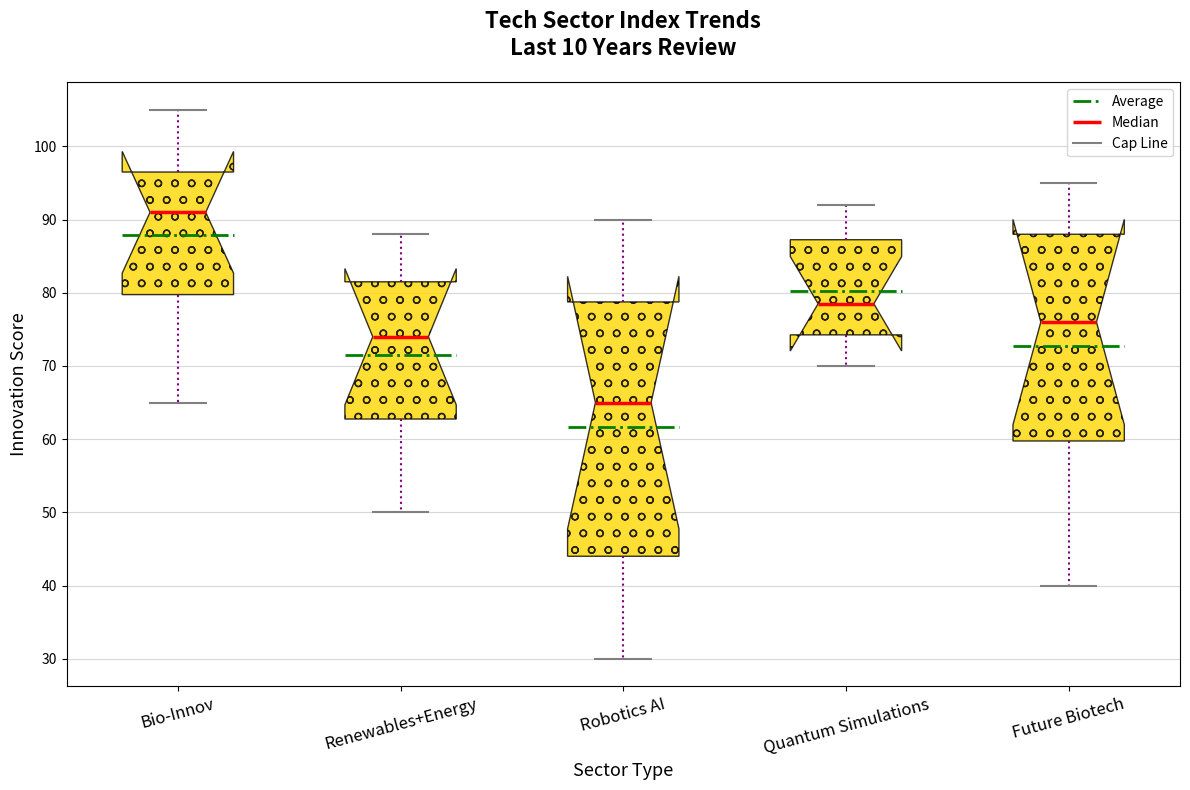

This figure's Python source:
import matplotlib.pyplot as plt
import numpy as np

sectors = ["Bio-Innov", "Renewables+Energy", "Robotics AI", "Quantum Simulations", "Future Biotech"]
innovation_data = [
    [65, 78, 85, 72, 90, 92, 97, 95, 105, 100], 
    [70, 62, 50, 65, 78, 80, 88, 82, 85, 55],  
    [30, 35, 42, 50, 75, 70, 80, 90, 85, 60],  
    [72, 74, 70, 75, 77, 80, 85, 88, 92, 90],  
    [40, 50, 65, 58, 72, 85, 80, 93, 95, 89],  
]

fig, ax = plt.subplots(figsize=(12, 8))

bp = ax.boxplot(innovation_data, vert=True, patch_artist=True, 
                notch=True, showmeans=True, meanline=True,
                meanprops=dict(linestyle='-.', linewidth=2.0, color='green'))

single_color = '#FFD700'
hatch = 'o'
for patch in bp['boxes']:
    patch.set(facecolor=single_color, hatch=hatch, alpha=0.8)

for median in bp['medians']:
    median.set(color='red', linewidth=2.5)
for whisker in bp['whiskers']:
    whisker.set(color='purple', linewidth=1.5, linestyle=':')
for cap in bp['caps']:
    cap.set(color='grey', linewidth=1.5)

ax.set_title('Tech Sector Index Trends\nLast 10 Years Review', 
             fontsize=16, fontweight='bold', pad=20)
ax.set_xlabel('Sector Type', fontsize=13)
ax.set_ylabel('Innovation Score', fontsize=13)
ax.set_xticks(np.arange(1, len(sectors) + 1))
ax.set_xticklabels(sectors, fontsize=12, rotation=15)

ax.yaxis.grid(True, linestyle='-', alpha=0.5)

boxplot_elements = [bp['means'][0], bp['medians'][0], bp['caps'][0]]
ax.legend(boxplot_elements, ['Average', 'Median', 'Cap Line'], loc='upper right')

plt.tight_layout()
plt.show()
